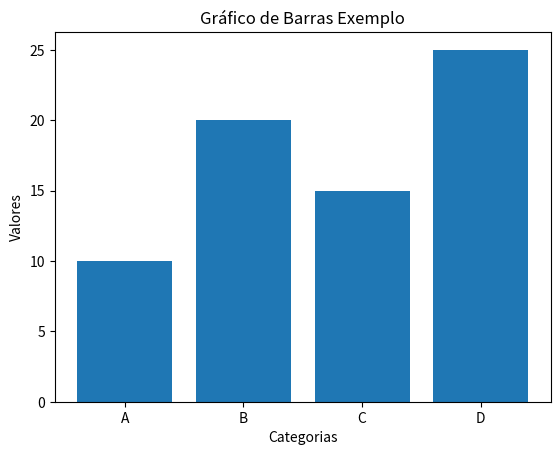

This chart was generated by the following Python code:
import matplotlib.pyplot as plt

# Dados de exemplo
categorias = ['A', 'B', 'C', 'D']
valores = [10, 20, 15, 25]

# Criando o gráfico de barras
plt.bar(categorias, valores)

# Adicionando título e rótulos
plt.title('Gráfico de Barras Exemplo')
plt.xlabel('Categorias')
plt.ylabel('Valores')

# Exibindo o gráfico
plt.show()
